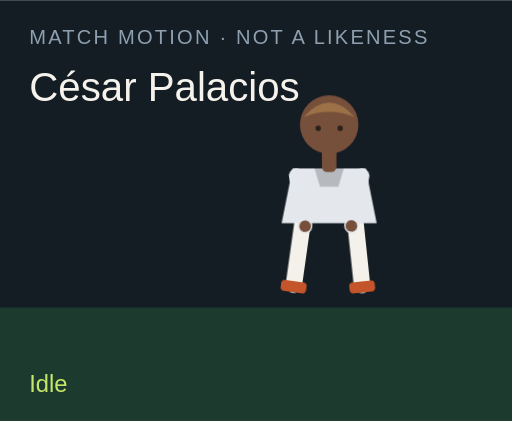
t = 0.00 s
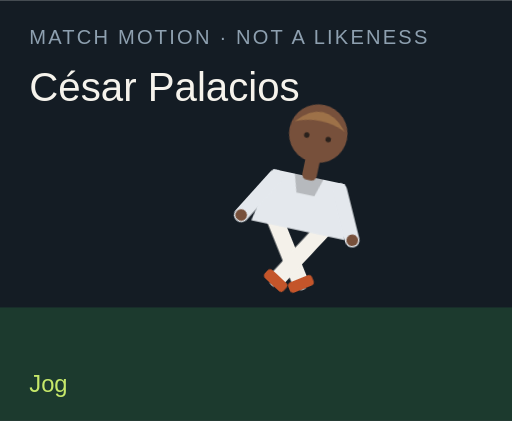
t = 1.50 s
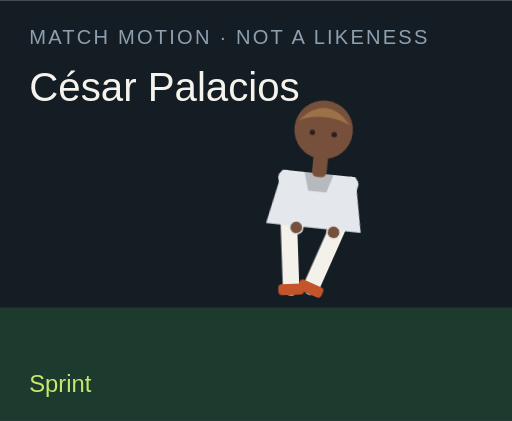
t = 3.00 s
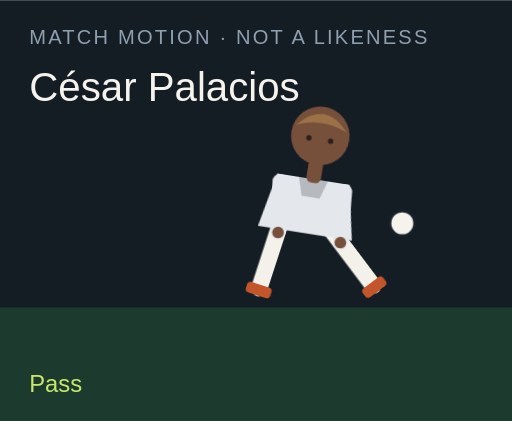
t = 4.50 s
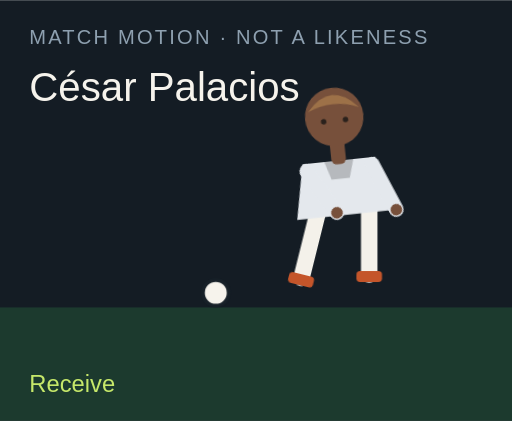
t = 6.00 s
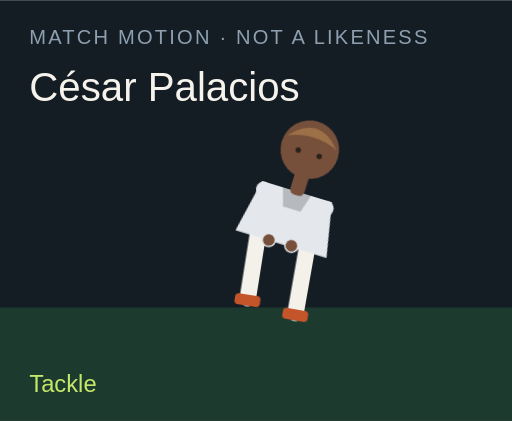
t = 7.50 s

The animated SVG that drew these frames (rendered in a browser with its animation timeline set to each time). Animation: 18 CSS @keyframes rules; one cycle of 9.00 s, repeats indefinitely.

<?xml version="1.0" encoding="UTF-8"?>
<svg xmlns="http://www.w3.org/2000/svg" viewBox="0 0 280 230" role="img">
  <style>@media (prefers-reduced-motion: reduce){animate,animateTransform{display:none}}</style>
  <rect width="280" height="230" fill="#141c24"/>
  <rect y="168" width="280" height="62" fill="#1c3a2e"/>
  <text x="16" y="24" fill="#8ea0b0" font-family="Arial,sans-serif" font-size="11" letter-spacing="1.2">MATCH MOTION · NOT A LIKENESS</text>
  <text x="16" y="55" fill="#f6f3ec" font-family="Impact,sans-serif" font-size="22">César Palacios</text>
  <circle r="7" fill="#f6f3ec" stroke="#172028" stroke-width="2" id="motion-22984" cx="150" cy="160" opacity="0">
    
    
    
  </circle>
  <g transform="translate(132 40)">
    <g id="motion-23006" transform="rotate(0 48 90)">
      
      <g id="motion-23008" transform="translate(0 0)">
        
        <g transform="translate(34 78)"><g id="motion-23010" transform="rotate(8)"><path d="M0 0 V38" stroke="#f4f1ea" stroke-width="9" stroke-linecap="round"/><rect x="-7" y="36" width="14" height="6" rx="2" fill="#c4552a"/></g></g>
        <g transform="translate(62 78)"><g id="motion-23012" transform="rotate(-6)"><path d="M0 0 V38" stroke="#f4f1ea" stroke-width="9" stroke-linecap="round"/><rect x="-7" y="36" width="14" height="6" rx="2" fill="#c4552a"/></g></g>
        <path d="M28 52 h40 l6 30 H22 Z" fill="#e4e8ed"/>
        <path d="M40 52 h16 l-3 10 H43 Z" fill="#000" opacity=".2"/>
        <g transform="translate(30 56)"><g id="motion-23014" transform="rotate(-10)"><path d="M0 0 V28" stroke="#e4e8ed" stroke-width="8" stroke-linecap="round"/><circle cx="0" cy="28" r="3.2" fill="#77503b"/></g></g>
        <g transform="translate(66 56)"><g id="motion-23016" transform="rotate(12)"><path d="M0 0 V28" stroke="#e4e8ed" stroke-width="8" stroke-linecap="round"/><circle cx="0" cy="28" r="3.2" fill="#77503b"/></g></g>
        <rect x="44" y="40" width="8" height="14" rx="3" fill="#77503b"/>
        <circle cx="48" cy="28" r="16" fill="#77503b"/>
        <path d="M34 24 Q48 8 62 24 Q48 18 34 24" fill="#9d7148"/>
        <circle cx="42" cy="30" r="1.5" fill="#2a211c"/><circle cx="54" cy="30" r="1.5" fill="#2a211c"/>
      </g>
    </g>
  </g>
  <text x="16" y="214" fill="#c6e86a" font-family="Arial,sans-serif" font-size="13" opacity="1" id="motion-22988">Idle</text><text x="16" y="214" fill="#c6e86a" font-family="Arial,sans-serif" font-size="13" opacity="0" id="motion-22990">Jog</text><text x="16" y="214" fill="#c6e86a" font-family="Arial,sans-serif" font-size="13" opacity="0" id="motion-22992">Sprint</text><text x="16" y="214" fill="#c6e86a" font-family="Arial,sans-serif" font-size="13" opacity="0" id="motion-22994">Dribble</text><text x="16" y="214" fill="#c6e86a" font-family="Arial,sans-serif" font-size="13" opacity="0" id="motion-22996">Pass</text><text x="16" y="214" fill="#c6e86a" font-family="Arial,sans-serif" font-size="13" opacity="0" id="motion-22998">Shoot</text><text x="16" y="214" fill="#c6e86a" font-family="Arial,sans-serif" font-size="13" opacity="0" id="motion-23000">Receive</text><text x="16" y="214" fill="#c6e86a" font-family="Arial,sans-serif" font-size="13" opacity="0" id="motion-23002">Tackle</text><text x="16" y="214" fill="#c6e86a" font-family="Arial,sans-serif" font-size="13" opacity="0" id="motion-23004">Arms wide</text>
<style>@keyframes track-22985{0%{cx:150px}11.1%{cx:156px}22.2%{cx:164px}33.300000000000004%{cx:142px}44.4%{cx:190px}55.60000000000001%{cx:250px}66.7%{cx:118px}77.8%{cx:150px}88.9%{cx:150px}100%{cx:150px}}@keyframes track-22986{0%{cy:160px}11.1%{cy:158px}22.2%{cy:154px}33.300000000000004%{cy:156px}44.4%{cy:148px}55.60000000000001%{cy:96px}66.7%{cy:160px}77.8%{cy:160px}88.9%{cy:160px}100%{cy:160px}}@keyframes track-22987{0%{opacity:0}11.1%{opacity:0}22.2%{opacity:0}33.300000000000004%{opacity:1}44.4%{opacity:1}55.60000000000001%{opacity:1}66.7%{opacity:1}77.8%{opacity:0}88.9%{opacity:0}100%{opacity:0}}@keyframes track-22989{0%{opacity:1}11.1%{opacity:0}22.2%{opacity:0}33.300000000000004%{opacity:0}44.4%{opacity:0}55.60000000000001%{opacity:0}66.7%{opacity:0}77.8%{opacity:0}88.9%{opacity:0}100%{opacity:1}}@keyframes track-22991{0%{opacity:0}11.1%{opacity:1}22.2%{opacity:0}33.300000000000004%{opacity:0}44.4%{opacity:0}55.60000000000001%{opacity:0}66.7%{opacity:0}77.8%{opacity:0}88.9%{opacity:0}100%{opacity:0}}@keyframes track-22993{0%{opacity:0}11.1%{opacity:0}22.2%{opacity:1}33.300000000000004%{opacity:0}44.4%{opacity:0}55.60000000000001%{opacity:0}66.7%{opacity:0}77.8%{opacity:0}88.9%{opacity:0}100%{opacity:0}}@keyframes track-22995{0%{opacity:0}11.1%{opacity:0}22.2%{opacity:0}33.300000000000004%{opacity:1}44.4%{opacity:0}55.60000000000001%{opacity:0}66.7%{opacity:0}77.8%{opacity:0}88.9%{opacity:0}100%{opacity:0}}@keyframes track-22997{0%{opacity:0}11.1%{opacity:0}22.2%{opacity:0}33.300000000000004%{opacity:0}44.4%{opacity:1}55.60000000000001%{opacity:0}66.7%{opacity:0}77.8%{opacity:0}88.9%{opacity:0}100%{opacity:0}}@keyframes track-22999{0%{opacity:0}11.1%{opacity:0}22.2%{opacity:0}33.300000000000004%{opacity:0}44.4%{opacity:0}55.60000000000001%{opacity:1}66.7%{opacity:0}77.8%{opacity:0}88.9%{opacity:0}100%{opacity:0}}@keyframes track-23001{0%{opacity:0}11.1%{opacity:0}22.2%{opacity:0}33.300000000000004%{opacity:0}44.4%{opacity:0}55.60000000000001%{opacity:0}66.7%{opacity:1}77.8%{opacity:0}88.9%{opacity:0}100%{opacity:0}}@keyframes track-23003{0%{opacity:0}11.1%{opacity:0}22.2%{opacity:0}33.300000000000004%{opacity:0}44.4%{opacity:0}55.60000000000001%{opacity:0}66.7%{opacity:0}77.8%{opacity:1}88.9%{opacity:0}100%{opacity:0}}@keyframes track-23005{0%{opacity:0}11.1%{opacity:0}22.2%{opacity:0}33.300000000000004%{opacity:0}44.4%{opacity:0}55.60000000000001%{opacity:0}66.7%{opacity:0}77.8%{opacity:0}88.9%{opacity:1}100%{opacity:0}}@keyframes track-23007{0%{transform:rotate(0deg)}11.1%{transform:rotate(8deg)}22.2%{transform:rotate(16deg)}33.300000000000004%{transform:rotate(6deg)}44.4%{transform:rotate(4deg)}55.60000000000001%{transform:rotate(14deg)}66.7%{transform:rotate(-6deg)}77.8%{transform:rotate(34deg)}88.9%{transform:rotate(0deg)}100%{transform:rotate(0deg)}}@keyframes track-23009{0%{transform:translate(0px,0px)}11.1%{transform:translate(0px,-3px)}22.2%{transform:translate(0px,-6px)}33.300000000000004%{transform:translate(0px,-2px)}44.4%{transform:translate(0px,2px)}55.60000000000001%{transform:translate(0px,-4px)}66.7%{transform:translate(0px,1px)}77.8%{transform:translate(0px,10px)}88.9%{transform:translate(0px,-8px)}100%{transform:translate(0px,0px)}}@keyframes track-23011{0%{transform:rotate(8deg)}11.1%{transform:rotate(-26deg)}22.2%{transform:rotate(-42deg)}33.300000000000004%{transform:rotate(-8deg)}44.4%{transform:rotate(6deg)}55.60000000000001%{transform:rotate(12deg)}66.7%{transform:rotate(20deg)}77.8%{transform:rotate(-8deg)}88.9%{transform:rotate(-8deg)}100%{transform:rotate(8deg)}}@keyframes track-23013{0%{transform:rotate(-6deg)}11.1%{transform:rotate(24deg)}22.2%{transform:rotate(38deg)}33.300000000000004%{transform:rotate(18deg)}44.4%{transform:rotate(-38deg)}55.60000000000001%{transform:rotate(-54deg)}66.7%{transform:rotate(6deg)}77.8%{transform:rotate(-22deg)}88.9%{transform:rotate(8deg)}100%{transform:rotate(-6deg)}}@keyframes track-23015{0%{transform:rotate(-10deg)}11.1%{transform:rotate(24deg)}22.2%{transform:rotate(36deg)}33.300000000000004%{transform:rotate(-18deg)}44.4%{transform:rotate(10deg)}55.60000000000001%{transform:rotate(-24deg)}66.7%{transform:rotate(-30deg)}77.8%{transform:rotate(12deg)}88.9%{transform:rotate(-58deg)}100%{transform:rotate(-10deg)}}@keyframes track-23017{0%{transform:rotate(12deg)}11.1%{transform:rotate(-20deg)}22.2%{transform:rotate(-32deg)}33.300000000000004%{transform:rotate(14deg)}44.4%{transform:rotate(-26deg)}55.60000000000001%{transform:rotate(18deg)}66.7%{transform:rotate(-22deg)}77.8%{transform:rotate(-6deg)}88.9%{transform:rotate(58deg)}100%{transform:rotate(12deg)}}@media(prefers-reduced-motion:no-preference){#motion-22984{animation:track-22985 9s linear infinite both,track-22986 9s linear infinite both,track-22987 9s steps(1,end) infinite both}#motion-22988{animation:track-22989 9s steps(1,end) infinite both}#motion-22990{animation:track-22991 9s steps(1,end) infinite both}#motion-22992{animation:track-22993 9s steps(1,end) infinite both}#motion-22994{animation:track-22995 9s steps(1,end) infinite both}#motion-22996{animation:track-22997 9s steps(1,end) infinite both}#motion-22998{animation:track-22999 9s steps(1,end) infinite both}#motion-23000{animation:track-23001 9s steps(1,end) infinite both}#motion-23002{animation:track-23003 9s steps(1,end) infinite both}#motion-23004{animation:track-23005 9s steps(1,end) infinite both}#motion-23006{animation:track-23007 9s linear infinite both}#motion-23008{animation:track-23009 9s linear infinite both}#motion-23010{animation:track-23011 9s linear infinite both}#motion-23012{animation:track-23013 9s linear infinite both}#motion-23014{animation:track-23015 9s linear infinite both}#motion-23016{animation:track-23017 9s linear infinite both}}</style></svg>
